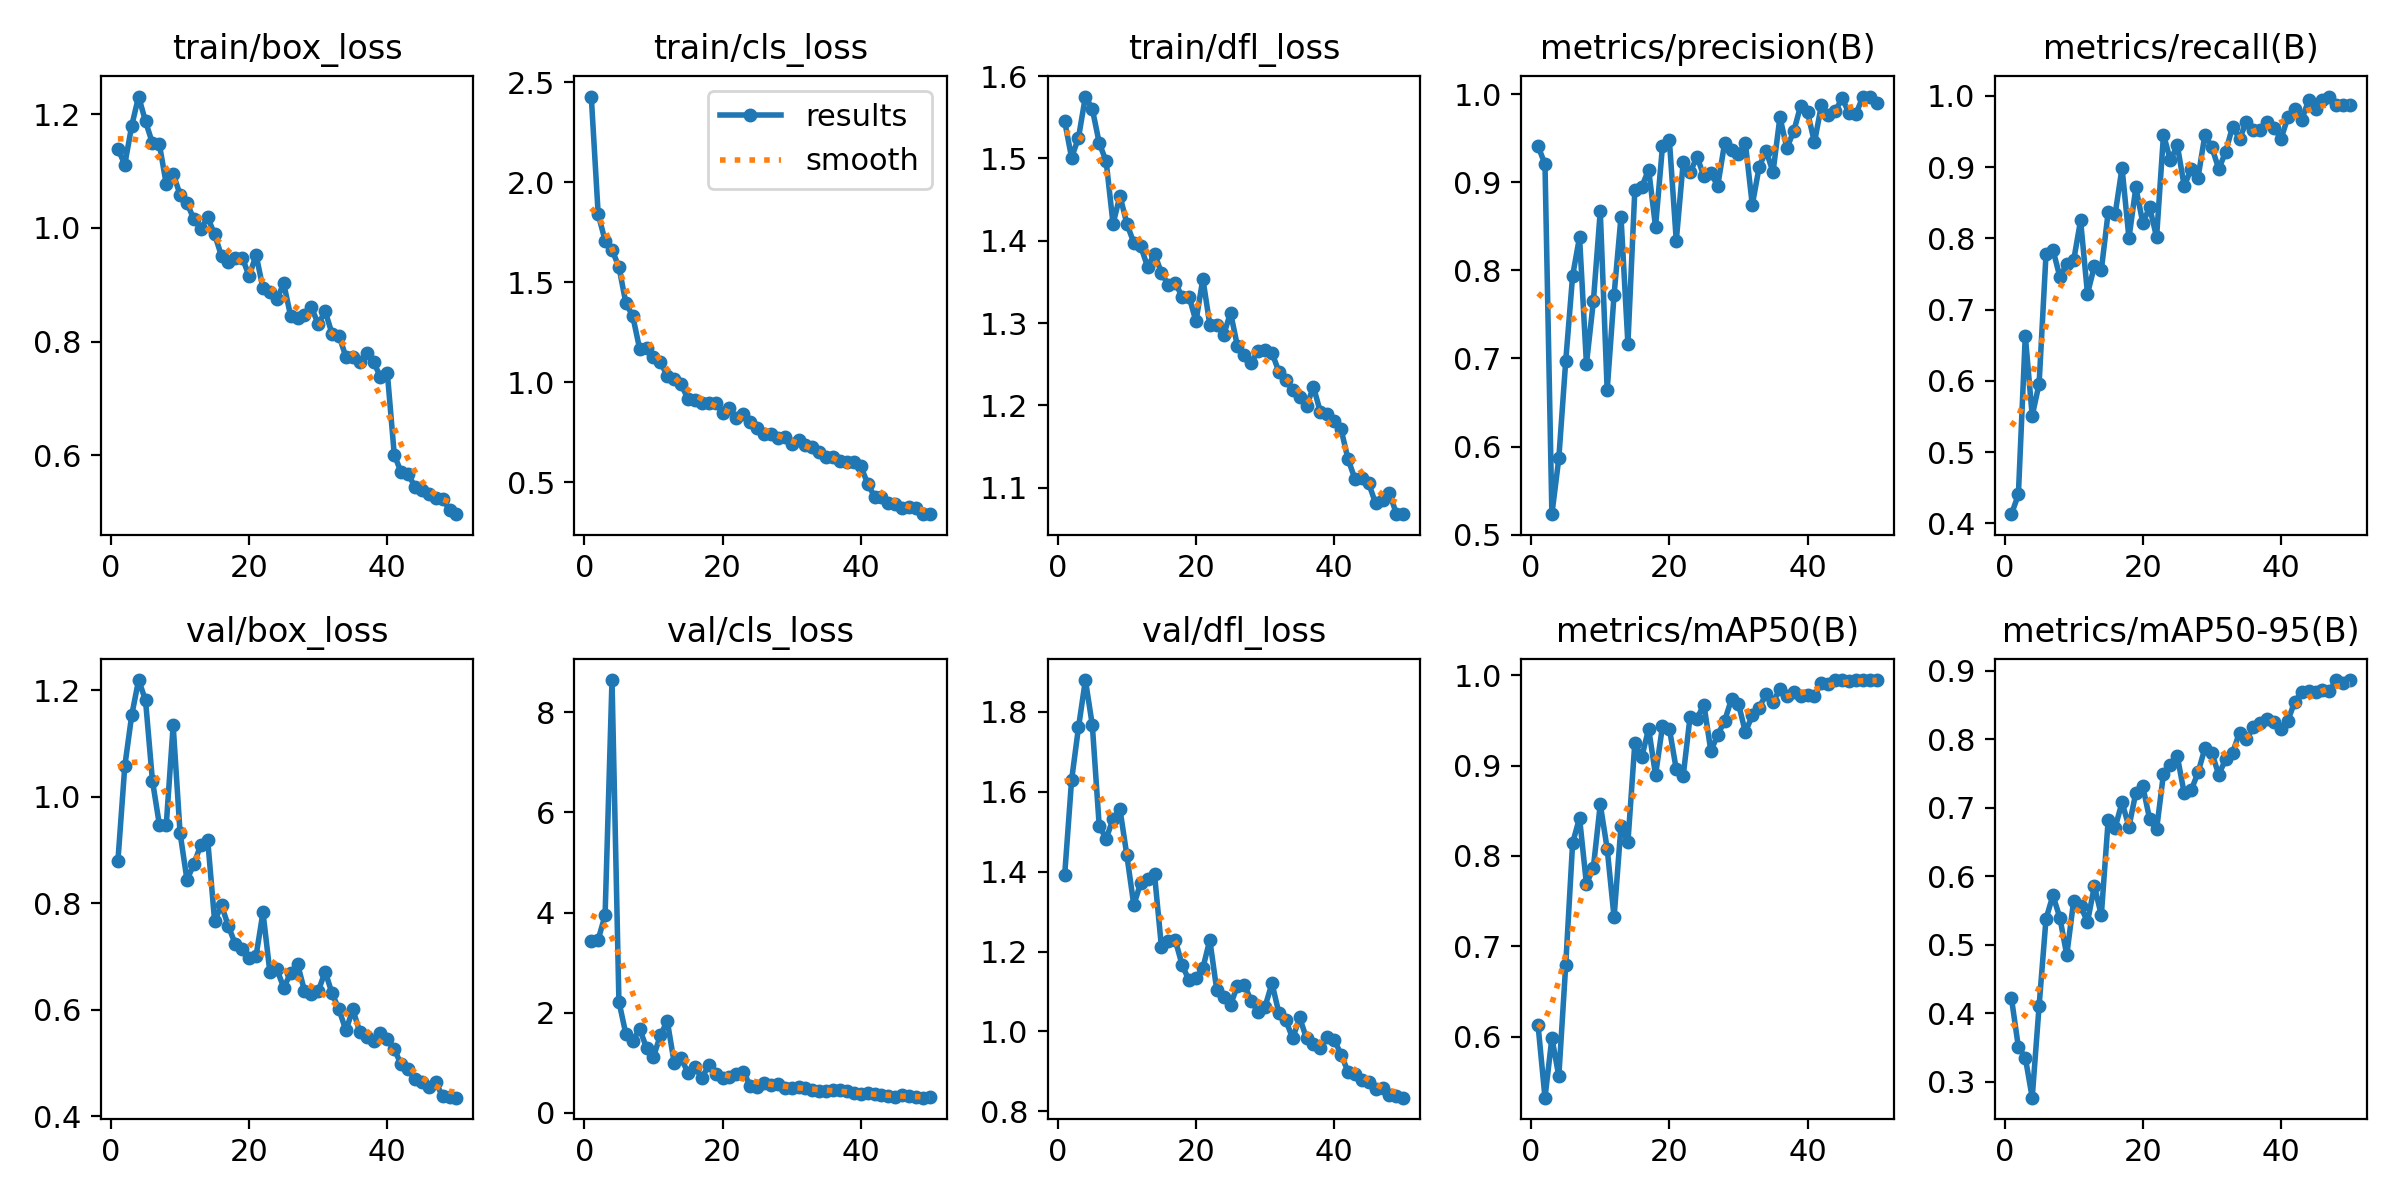

Source data for this figure (header and first rows):
epoch, train/box_loss, train/cls_loss, train/dfl_loss, metrics/precision(B), metrics/recall(B), metrics/mAP50(B), metrics/mAP50-95(B), val/box_loss, val/cls_loss, val/dfl_loss, lr/pg0, lr/pg1, lr/pg2
1, 1.139, 2.429, 1.545, 0.9407, 0.413, 0.6124, 0.4215, 0.8785, 3.437, 1.392, 0.0005424, 0.0005424, 0.0005424
2, 1.111, 1.84, 1.501, 0.9205, 0.4407, 0.5323, 0.3505, 1.057, 3.46, 1.629, 0.001076, 0.001076, 0.001076
3, 1.179, 1.708, 1.525, 0.5233, 0.6635, 0.5985, 0.3352, 1.153, 3.946, 1.761, 0.001588, 0.001588, 0.001588
4, 1.231, 1.662, 1.575, 0.5865, 0.5511, 0.5561, 0.2765, 1.219, 8.644, 1.88, 0.001568, 0.001568, 0.001568
5, 1.187, 1.577, 1.56, 0.6969, 0.5961, 0.679, 0.4108, 1.181, 2.223, 1.767, 0.001535, 0.001535, 0.001535
6, 1.149, 1.397, 1.519, 0.7938, 0.7783, 0.8143, 0.5379, 1.03, 1.578, 1.514, 0.001502, 0.001502, 0.001502
7, 1.147, 1.331, 1.496, 0.8377, 0.7842, 0.8421, 0.5718, 0.9478, 1.438, 1.483, 0.001469, 0.001469, 0.001469
8, 1.077, 1.167, 1.42, 0.6937, 0.7461, 0.7688, 0.5396, 0.9468, 1.674, 1.532, 0.001436, 0.001436, 0.001436
9, 1.095, 1.173, 1.454, 0.7646, 0.764, 0.7871, 0.485, 1.134, 1.297, 1.556, 0.001403, 0.001403, 0.001403
10, 1.058, 1.128, 1.421, 0.867, 0.7693, 0.857, 0.5639, 0.9321, 1.119, 1.441, 0.00137, 0.00137, 0.00137
11, 1.043, 1.102, 1.398, 0.6641, 0.8253, 0.8081, 0.5565, 0.8439, 1.548, 1.317, 0.001337, 0.001337, 0.001337
12, 1.015, 1.031, 1.393, 0.7723, 0.7225, 0.7319, 0.5333, 0.8735, 1.836, 1.372, 0.001304, 0.001304, 0.001304
13, 0.9986, 1.019, 1.368, 0.8605, 0.7611, 0.8334, 0.5856, 0.9097, 0.9965, 1.381, 0.001271, 0.001271, 0.001271
14, 1.018, 0.9892, 1.384, 0.7165, 0.7554, 0.815, 0.543, 0.9184, 1.094, 1.394, 0.001238, 0.001238, 0.001238
15, 0.9886, 0.9161, 1.361, 0.8907, 0.8374, 0.9246, 0.6825, 0.7667, 0.7955, 1.212, 0.001205, 0.001205, 0.001205
16, 0.9502, 0.9119, 1.346, 0.8944, 0.8341, 0.9092, 0.6709, 0.7961, 0.9246, 1.228, 0.001172, 0.001172, 0.001172
17, 0.9393, 0.8963, 1.349, 0.9143, 0.899, 0.9408, 0.7079, 0.7565, 0.6874, 1.229, 0.001139, 0.001139, 0.001139
18, 0.9469, 0.8976, 1.332, 0.8492, 0.8005, 0.8895, 0.6721, 0.7233, 0.9603, 1.166, 0.001106, 0.001106, 0.001106
19, 0.9476, 0.8982, 1.332, 0.9405, 0.8715, 0.9434, 0.722, 0.7138, 0.7666, 1.128, 0.001073, 0.001073, 0.001073
20, 0.9148, 0.8457, 1.302, 0.9479, 0.8221, 0.9409, 0.7316, 0.6978, 0.687, 1.134, 0.00104, 0.00104, 0.00104
21, 0.9527, 0.8695, 1.354, 0.8336, 0.8435, 0.8957, 0.6832, 0.7014, 0.7243, 1.159, 0.001007, 0.001007, 0.001007
22, 0.8934, 0.8213, 1.298, 0.9223, 0.8019, 0.8886, 0.6683, 0.7828, 0.7691, 1.229, 0.0009739, 0.0009739, 0.0009739
23, 0.8873, 0.8408, 1.297, 0.911, 0.9458, 0.9542, 0.7499, 0.6701, 0.8232, 1.105, 0.0009409, 0.0009409, 0.0009409
24, 0.8742, 0.8001, 1.285, 0.9288, 0.9096, 0.9521, 0.7617, 0.6763, 0.5423, 1.087, 0.0009078, 0.0009078, 0.0009078
25, 0.9022, 0.7731, 1.313, 0.9066, 0.9308, 0.9675, 0.7751, 0.6416, 0.5183, 1.067, 0.0008748, 0.0008748, 0.0008748
26, 0.845, 0.7396, 1.272, 0.9103, 0.8735, 0.9163, 0.721, 0.6686, 0.6015, 1.114, 0.0008418, 0.0008418, 0.0008418
27, 0.8407, 0.7435, 1.261, 0.8959, 0.8976, 0.9338, 0.7254, 0.6861, 0.556, 1.117, 0.0008088, 0.0008088, 0.0008088
28, 0.8459, 0.7228, 1.252, 0.9445, 0.8855, 0.9497, 0.7515, 0.6358, 0.5836, 1.076, 0.0007758, 0.0007758, 0.0007758
29, 0.8603, 0.7245, 1.266, 0.9359, 0.9458, 0.9737, 0.7871, 0.6291, 0.4874, 1.049, 0.0007428, 0.0007428, 0.0007428
30, 0.8308, 0.6926, 1.267, 0.9322, 0.9277, 0.9683, 0.7799, 0.6351, 0.4919, 1.062, 0.0007098, 0.0007098, 0.0007098
31, 0.8531, 0.7104, 1.264, 0.9443, 0.8976, 0.937, 0.7482, 0.6716, 0.5119, 1.121, 0.0006768, 0.0006768, 0.0006768
32, 0.8135, 0.6884, 1.241, 0.8741, 0.9217, 0.9556, 0.7712, 0.6306, 0.5043, 1.046, 0.0006438, 0.0006438, 0.0006438
33, 0.8103, 0.6761, 1.231, 0.9175, 0.9571, 0.9642, 0.7802, 0.6006, 0.4573, 1.028, 0.0006108, 0.0006108, 0.0006108
34, 0.7731, 0.6513, 1.218, 0.9354, 0.9398, 0.9792, 0.8098, 0.5613, 0.4393, 0.9829, 0.0005778, 0.0005778, 0.0005778
35, 0.7734, 0.6279, 1.211, 0.9114, 0.9638, 0.97, 0.7999, 0.6005, 0.4386, 1.035, 0.0005448, 0.0005448, 0.0005448
36, 0.764, 0.6246, 1.199, 0.9737, 0.9518, 0.985, 0.8175, 0.559, 0.4598, 0.9826, 0.0005118, 0.0005118, 0.0005118
37, 0.7801, 0.6086, 1.223, 0.9388, 0.9518, 0.9767, 0.8233, 0.5487, 0.4481, 0.968, 0.0004788, 0.0004788, 0.0004788
38, 0.7638, 0.6036, 1.192, 0.9578, 0.9639, 0.9812, 0.8301, 0.5408, 0.4283, 0.9574, 0.0004458, 0.0004458, 0.0004458
39, 0.738, 0.6036, 1.19, 0.9866, 0.9554, 0.9772, 0.8247, 0.5573, 0.4, 0.9857, 0.0004127, 0.0004127, 0.0004127
40, 0.7441, 0.5801, 1.181, 0.9791, 0.9398, 0.9776, 0.8148, 0.546, 0.3779, 0.9796, 0.0003797, 0.0003797, 0.0003797
41, 0.6009, 0.4933, 1.171, 0.9451, 0.9699, 0.977, 0.8272, 0.5255, 0.3958, 0.9422, 0.0003467, 0.0003467, 0.0003467
42, 0.5698, 0.4273, 1.135, 0.9875, 0.9819, 0.9919, 0.8551, 0.4978, 0.3677, 0.8995, 0.0003137, 0.0003137, 0.0003137
43, 0.5666, 0.4247, 1.111, 0.9761, 0.9665, 0.9907, 0.869, 0.4885, 0.3631, 0.8942, 0.0002807, 0.0002807, 0.0002807
44, 0.5448, 0.3965, 1.112, 0.9805, 0.994, 0.9943, 0.87, 0.4704, 0.3298, 0.878, 0.0002477, 0.0002477, 0.0002477
45, 0.5386, 0.3927, 1.105, 0.9953, 0.9819, 0.9942, 0.869, 0.4646, 0.3257, 0.8731, 0.0002147, 0.0002147, 0.0002147
46, 0.5311, 0.3708, 1.081, 0.9782, 0.994, 0.9933, 0.8722, 0.456, 0.361, 0.8569, 0.0001817, 0.0001817, 0.0001817
47, 0.5249, 0.3744, 1.085, 0.9775, 0.9992, 0.9943, 0.8702, 0.4638, 0.3298, 0.8595, 0.0001487, 0.0001487, 0.0001487
48, 0.5235, 0.3705, 1.093, 0.9967, 0.9879, 0.9945, 0.8865, 0.4374, 0.3069, 0.8397, 0.0001157, 0.0001157, 0.0001157
49, 0.5041, 0.3412, 1.068, 0.9971, 0.9879, 0.9946, 0.8828, 0.4358, 0.3026, 0.8374, 8.2683e-05, 8.2683e-05, 8.2683e-05
50, 0.4964, 0.3404, 1.068, 0.99, 0.9879, 0.9947, 0.8861, 0.435, 0.3075, 0.8342, 4.9677e-05, 4.9677e-05, 4.9677e-05
